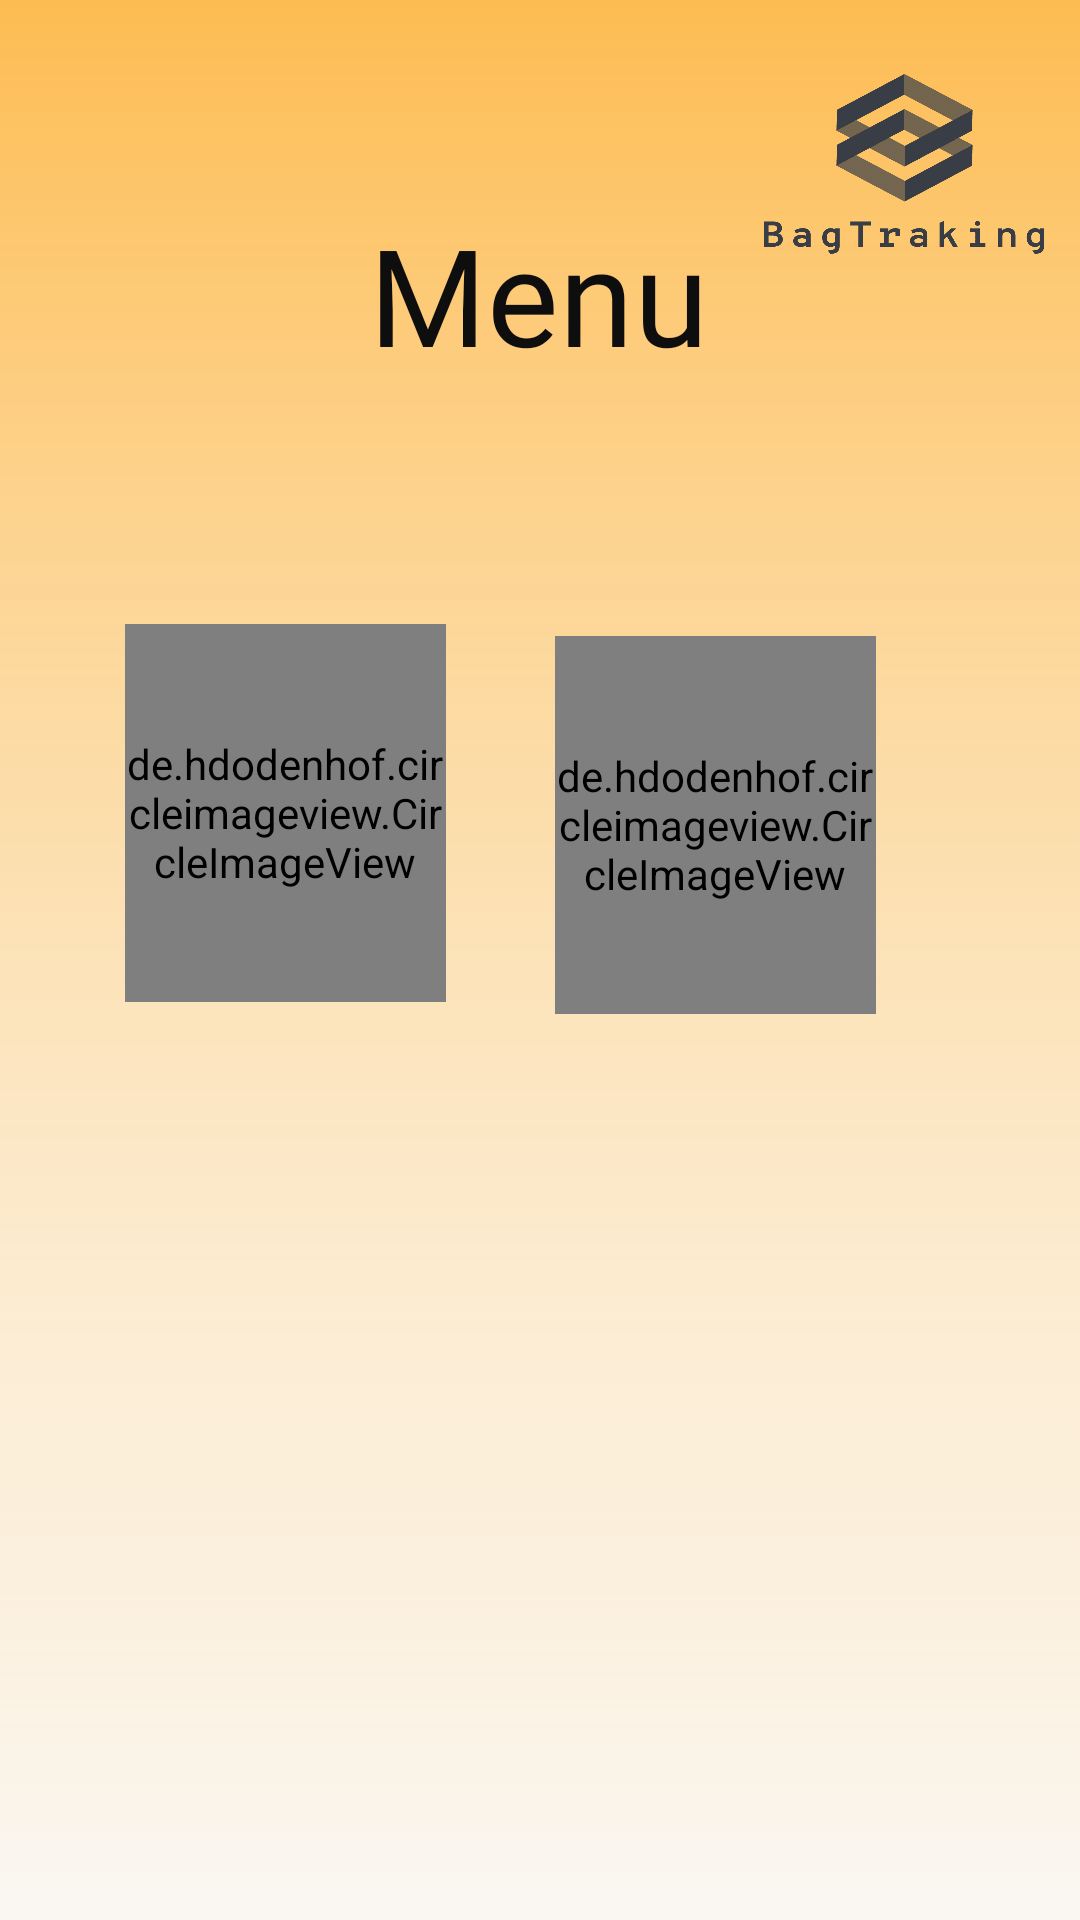

Reconstruct the res/layout file that produces this screen, plus the resources it refers to.
<!-- AndroidManifest.xml: application theme Theme.AppCompat.Light.NoActionBar -->
<!-- res/layout/activity_menu.xml -->
<?xml version="1.0" encoding="utf-8"?>
<androidx.constraintlayout.widget.ConstraintLayout xmlns:android="http://schemas.android.com/apk/res/android"
    xmlns:app="http://schemas.android.com/apk/res-auto"
    xmlns:tools="http://schemas.android.com/tools"
    android:layout_width="match_parent"
    android:layout_height="match_parent"
    android:background="@drawable/fondo"
    tools:context=".Activity.MenuActivity">


    <ImageView
        android:id="@+id/imageView5"
        android:layout_width="117dp"
        android:layout_height="107dp"
        android:background="@drawable/logo_transparent"
        app:layout_constraintEnd_toEndOf="parent"
        app:layout_constraintHorizontal_bias="1.0"
        app:layout_constraintStart_toStartOf="parent"
        app:layout_constraintTop_toTopOf="parent">

    </ImageView>

    <de.hdodenhof.circleimageview.CircleImageView
        android:id="@+id/energia"
        android:layout_width="107dp"
        android:layout_height="126dp"
        android:layout_marginTop="84dp"
        android:layout_marginEnd="68dp"
        android:src="@drawable/energia"
        app:civ_border_color="#645F5F"
        app:civ_border_width="4dp"
        app:civ_shadow="true"
        app:civ_shadow_color="#645F5F"
        app:civ_shadow_radius="10"
        app:layout_constraintEnd_toEndOf="parent"
        app:layout_constraintTop_toBottomOf="@+id/textView7" />

    <de.hdodenhof.circleimageview.CircleImageView
        android:id="@+id/modo"
        android:layout_width="107dp"
        android:layout_height="126dp"
        android:layout_marginStart="16dp"
        android:layout_marginLeft="16dp"
        android:layout_marginTop="80dp"
        android:src="@drawable/modo"
        app:civ_border_color="#645F5F"
        app:civ_border_width="4dp"
        app:civ_shadow="true"
        app:civ_shadow_color="#645F5F"
        app:civ_shadow_radius="10"
        app:layout_constraintEnd_toStartOf="@+id/energia"
        app:layout_constraintHorizontal_bias="0.414"
        app:layout_constraintStart_toStartOf="parent"
        app:layout_constraintTop_toBottomOf="@+id/textView7" />

    <TextView
        android:id="@+id/textView7"
        android:layout_width="wrap_content"
        android:layout_height="wrap_content"
        android:layout_marginStart="24dp"
        android:layout_marginLeft="24dp"
        android:layout_marginTop="68dp"
        android:layout_marginEnd="24dp"
        android:layout_marginRight="24dp"
        android:fontFamily="@font/bold"
        android:text="Menu"
        android:textColor="@color/negro"
        android:textSize="45dp"
        app:layout_constraintEnd_toEndOf="parent"
        app:layout_constraintHorizontal_bias="0.498"
        app:layout_constraintStart_toStartOf="parent"
        app:layout_constraintTop_toTopOf="parent" />
</androidx.constraintlayout.widget.ConstraintLayout>
<!-- resources referenced by this layout -->
<resources>
  <color name="negro">#0E0E0E</color>
  <!-- drawable energia: png bitmap (drawable, 31789 bytes) -->
  <!-- drawable fondo: png bitmap (drawable, 4313 bytes) -->
  <!-- drawable logo_transparent: png bitmap (drawable-hdpi, 8537 bytes) -->
  <!-- drawable modo: png bitmap (drawable, 16108 bytes) -->
</resources>
